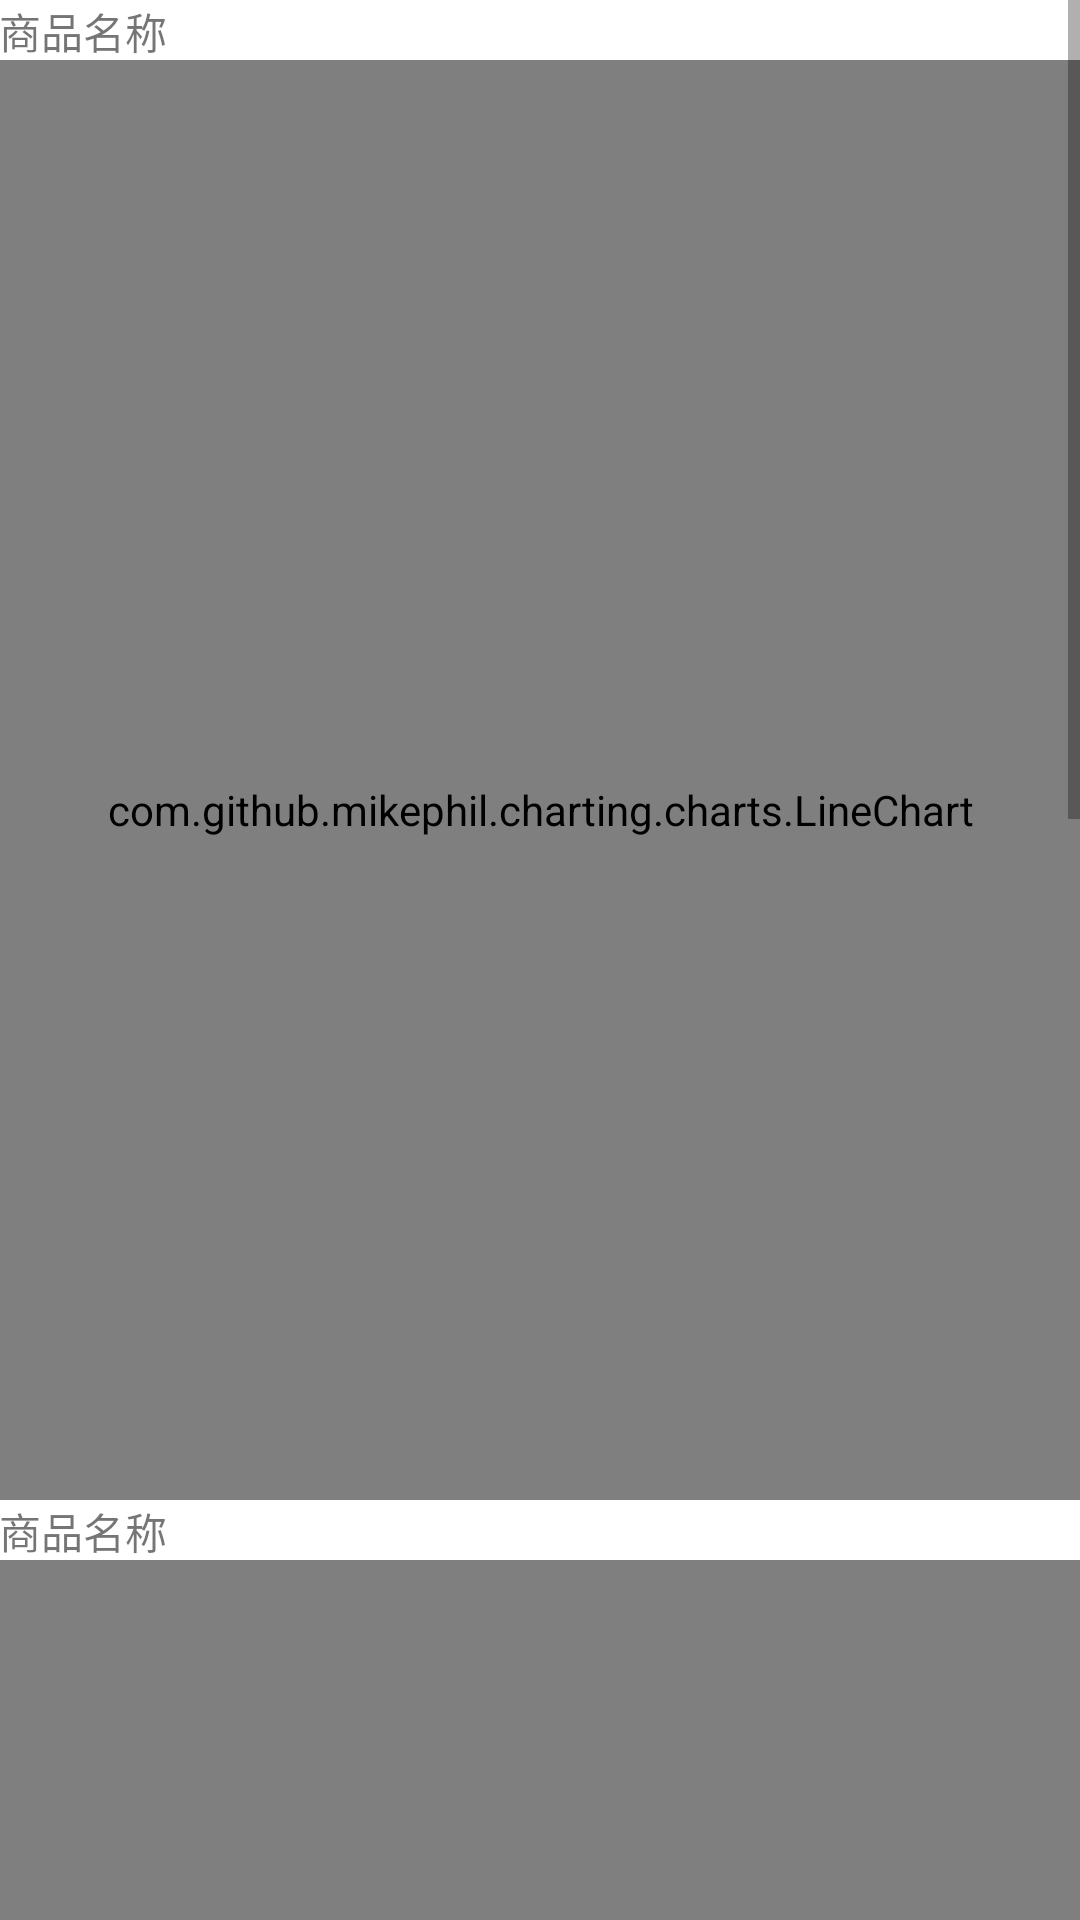

The Android layout XML behind this screen, and the referenced resources:
<!-- AndroidManifest.xml: application theme AppTheme -->
<!-- res/layout/activity_barchart.xml -->
<?xml version="1.0" encoding="utf-8"?>
<ScrollView android:layout_width="match_parent"
    android:layout_height="match_parent"
    xmlns:android="http://schemas.android.com/apk/res/android">
<RelativeLayout xmlns:android="http://schemas.android.com/apk/res/android"
    xmlns:tools="http://schemas.android.com/tools"
    android:layout_width="match_parent"
    android:layout_height="match_parent"
    android:background="@android:color/white">

    <FrameLayout
        android:layout_width="match_parent"
        android:layout_height="500dp"
        android:orientation="vertical">


    <TextView
        android:layout_width="wrap_content"
        android:layout_height="wrap_content"
        android:layout_weight="1"
        android:background="@drawable/qmui_divider_bottom_bitmap"
        android:singleLine="false"
        android:maxWidth="100dp"
        android:paddingLeft="@dimen/common_content_spacing"
        android:paddingRight="@dimen/common_content_spacing"
        android:text="商品名称"/>

    <com.github.mikephil.charting.charts.LineChart
        android:id="@+id/chart1"
        android:layout_marginTop="20dp"
        android:layout_width="match_parent"
        android:layout_gravity="center_horizontal"
        android:layout_height="500dp" />

    </FrameLayout>

    <FrameLayout
        android:layout_marginTop="500dp"
        android:layout_width="match_parent"
        android:layout_height="500dp"
        android:orientation="vertical">

        <TextView
            android:layout_width="wrap_content"
            android:layout_height="wrap_content"
            android:layout_weight="1"
            android:background="@drawable/qmui_divider_bottom_bitmap"
            android:singleLine="false"
            android:maxWidth="100dp"
            android:paddingLeft="@dimen/common_content_spacing"
            android:paddingRight="@dimen/common_content_spacing"
            android:text="商品名称"/>

        <com.github.mikephil.charting.charts.BarChart
            android:id="@+id/spread_line_chart"
            android:layout_marginTop="20dp"
            android:layout_width="match_parent"
            android:layout_gravity="center_horizontal"
            android:layout_height="500dp" />

    </FrameLayout>

    <FrameLayout
        android:layout_marginTop="1000dp"
        android:layout_width="match_parent"
        android:layout_height="500dp"
        android:orientation="vertical">

        <TextView
            android:layout_width="wrap_content"
            android:layout_height="wrap_content"
            android:layout_weight="1"
            android:background="@drawable/qmui_divider_bottom_bitmap"
            android:singleLine="false"
            android:maxWidth="100dp"
            android:paddingLeft="@dimen/common_content_spacing"
            android:paddingRight="@dimen/common_content_spacing"
            android:text="商品名称"/>

        <com.github.mikephil.charting.charts.PieChart
            android:id="@+id/chart"
            android:layout_marginTop="20dp"
            android:layout_width="match_parent"
            android:layout_gravity="center_horizontal"
            android:layout_height="500dp" />

    </FrameLayout>

</RelativeLayout>
</ScrollView>
<!-- resources referenced by this layout -->
<resources>
  <dimen name="common_content_spacing">@dimen/qmui_content_spacing_horizontal</dimen>
  <style name="AppTheme" parent="Theme.AppCompat.Light.DarkActionBar">
          
          <item name="colorPrimary">@color/colorPrimary</item>
          <item name="colorPrimaryDark">@color/colorPrimaryDark</item>
          <item name="colorAccent">@color/colorAccent</item>
      </style>
  <color name="colorPrimary">#008577</color>
  <color name="colorPrimaryDark">#00574B</color>
  <color name="colorAccent">#008577</color>
</resources>
